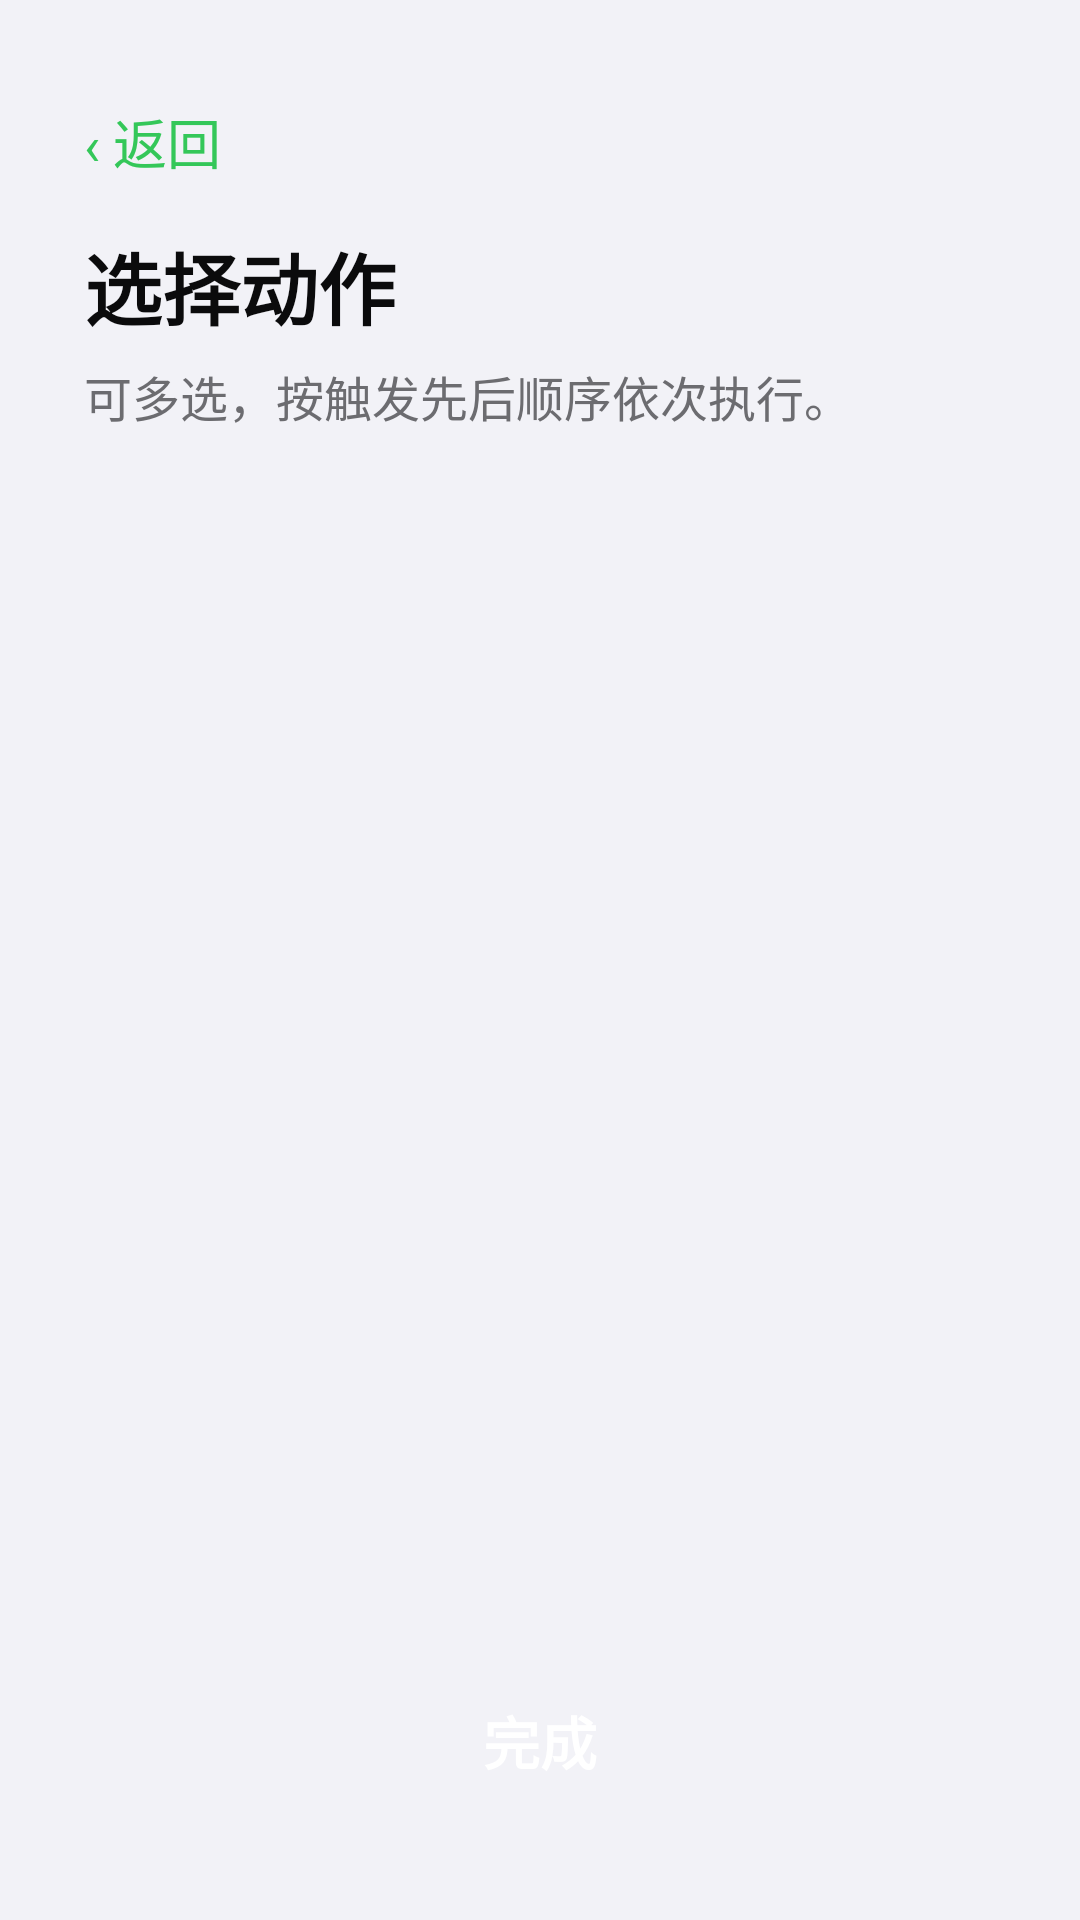

The Android layout XML behind this screen, and the referenced resources:
<!-- AndroidManifest.xml: application theme Theme.BleButton -->
<!-- res/layout/activity_action_picker.xml -->
<?xml version="1.0" encoding="utf-8"?>
<LinearLayout xmlns:android="http://schemas.android.com/apk/res/android"
    android:layout_width="match_parent"
    android:layout_height="match_parent"
    android:orientation="vertical"
    android:background="@color/bg"
    android:padding="28dp">

    <TextView
        android:id="@+id/btn_back"
        android:layout_width="wrap_content"
        android:layout_height="wrap_content"
        android:layout_marginBottom="10dp"
        android:paddingVertical="6dp"
        android:paddingEnd="20dp"
        android:text="‹ 返回"
        android:textColor="@color/accent"
        android:textSize="18sp" />

    <TextView
        android:id="@+id/picker_title"
        android:layout_width="match_parent"
        android:layout_height="wrap_content"
        android:text="选择动作"
        android:textColor="@color/txt"
        android:textSize="26sp"
        android:textStyle="bold" />

    <TextView
        android:layout_width="match_parent"
        android:layout_height="wrap_content"
        android:layout_marginTop="6dp"
        android:text="可多选，按触发先后顺序依次执行。"
        android:textColor="@color/sub"
        android:textSize="16sp" />

    <ScrollView
        android:layout_width="match_parent"
        android:layout_height="0dp"
        android:layout_weight="1"
        android:layout_marginTop="16dp">

        <LinearLayout
            android:id="@+id/action_container"
            android:layout_width="match_parent"
            android:layout_height="wrap_content"
            android:orientation="vertical" />
    </ScrollView>

    <TextView
        android:id="@+id/btn_confirm"
        android:layout_width="match_parent"
        android:layout_height="wrap_content"
        android:layout_marginTop="16dp"
        android:background="@drawable/btn_accent"
        android:gravity="center"
        android:paddingVertical="18dp"
        android:text="完成"
        android:textColor="@color/accent_ink"
        android:textSize="19sp"
        android:textStyle="bold" />
</LinearLayout>
<!-- resources referenced by this layout -->
<resources>
  <color name="accent">#34C759</color>
  <color name="accent_ink">#FFFFFF</color>
  <color name="bg">#F2F2F7</color>
  <color name="sub">#6C6C70</color>
  <color name="txt">#0B0B0C</color>
  <style name="Theme.BleButton" parent="Theme.Material3.DayNight.NoActionBar">
          <item name="android:statusBarColor">@color/bg</item>
          <item name="android:navigationBarColor">@color/bg</item>
          <item name="android:windowLightStatusBar">true</item>
          <item name="android:windowBackground">@color/bg</item>
      </style>
</resources>
